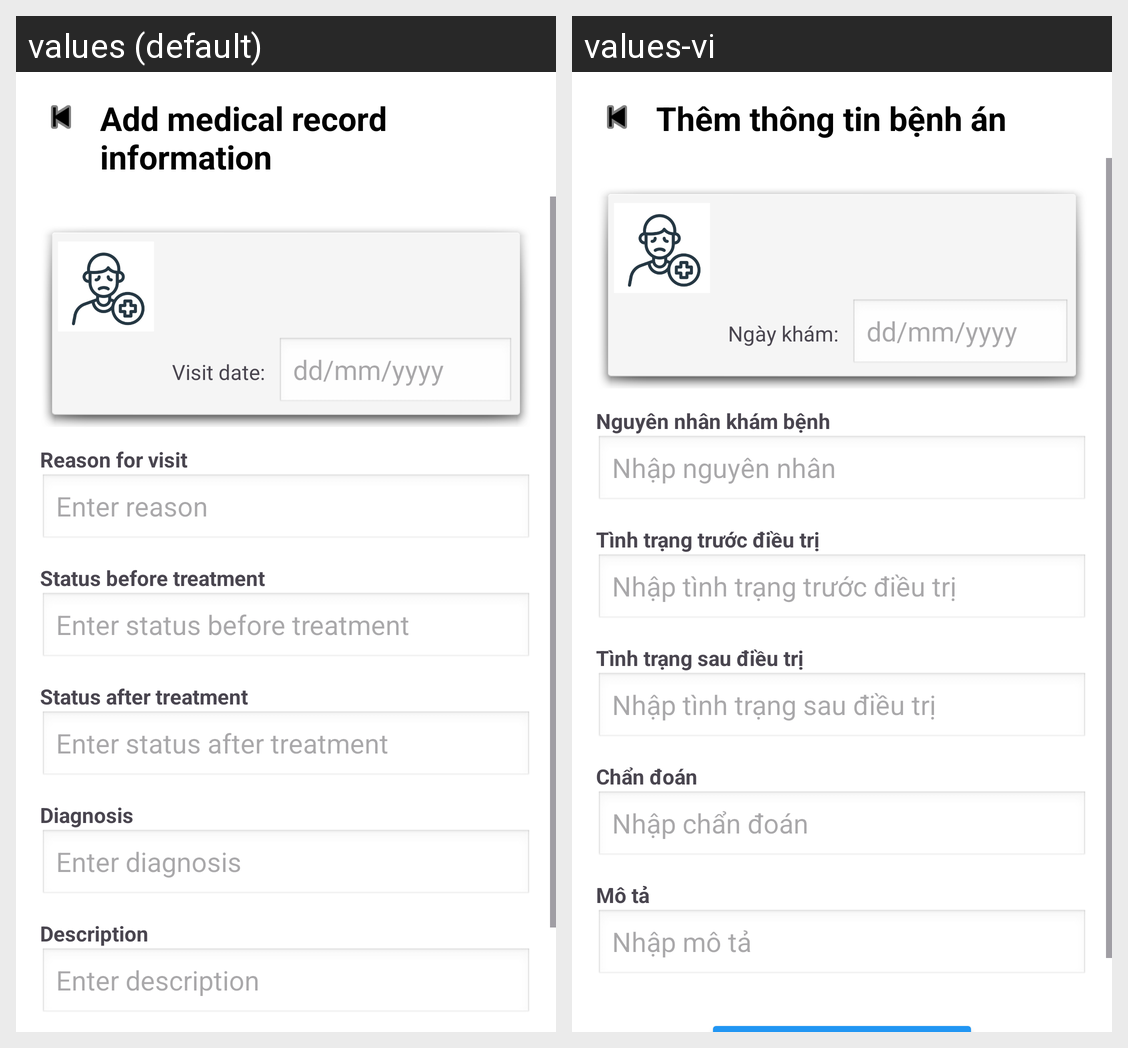

Here is an Android app screen in its default locale and in the app's own translations. Write out the translated-string differences for the strings that appear on this screen.
Android screen res/layout/them_benh_an.xml rendered under 2 locales, left to right: values (default), values-vi. Device: Nexus 5 (rendered at 1080×1920; each locale shown at half size, 540×960, under a caption strip naming it); theme Theme.BTL_Android.
Strings drawn on this screen, with the default value and each locale's value (text and hints the layout hard-codes, and strings that could not be matched under every locale, appear in the picture but are not listed):

add_medical_record_title
  values: Add medical record information
  values-vi: Thêm thông tin bệnh án

visit_date
  values: Visit date:
  values-vi: Ngày khám:

hint_visit_date
  values: dd/mm/yyyy
  values-vi: dd/mm/yyyy

visit_reason_title
  values: Reason for visit
  values-vi: Nguyên nhân khám bệnh

hint_visit_reason
  values: Enter reason
  values-vi: Nhập nguyên nhân

before_treatment_status
  values: Status before treatment
  values-vi: Tình trạng trước điều trị

hint_before_treatment
  values: Enter status before treatment
  values-vi: Nhập tình trạng trước điều trị

after_treatment_status
  values: Status after treatment
  values-vi: Tình trạng sau điều trị

hint_after_treatment
  values: Enter status after treatment
  values-vi: Nhập tình trạng sau điều trị

diagnosis
  values: Diagnosis
  values-vi: Chẩn đoán

hint_diagnosis
  values: Enter diagnosis
  values-vi: Nhập chẩn đoán

description
  values: Description
  values-vi: Mô tả

hint_description
  values: Enter description
  values-vi: Nhập mô tả
